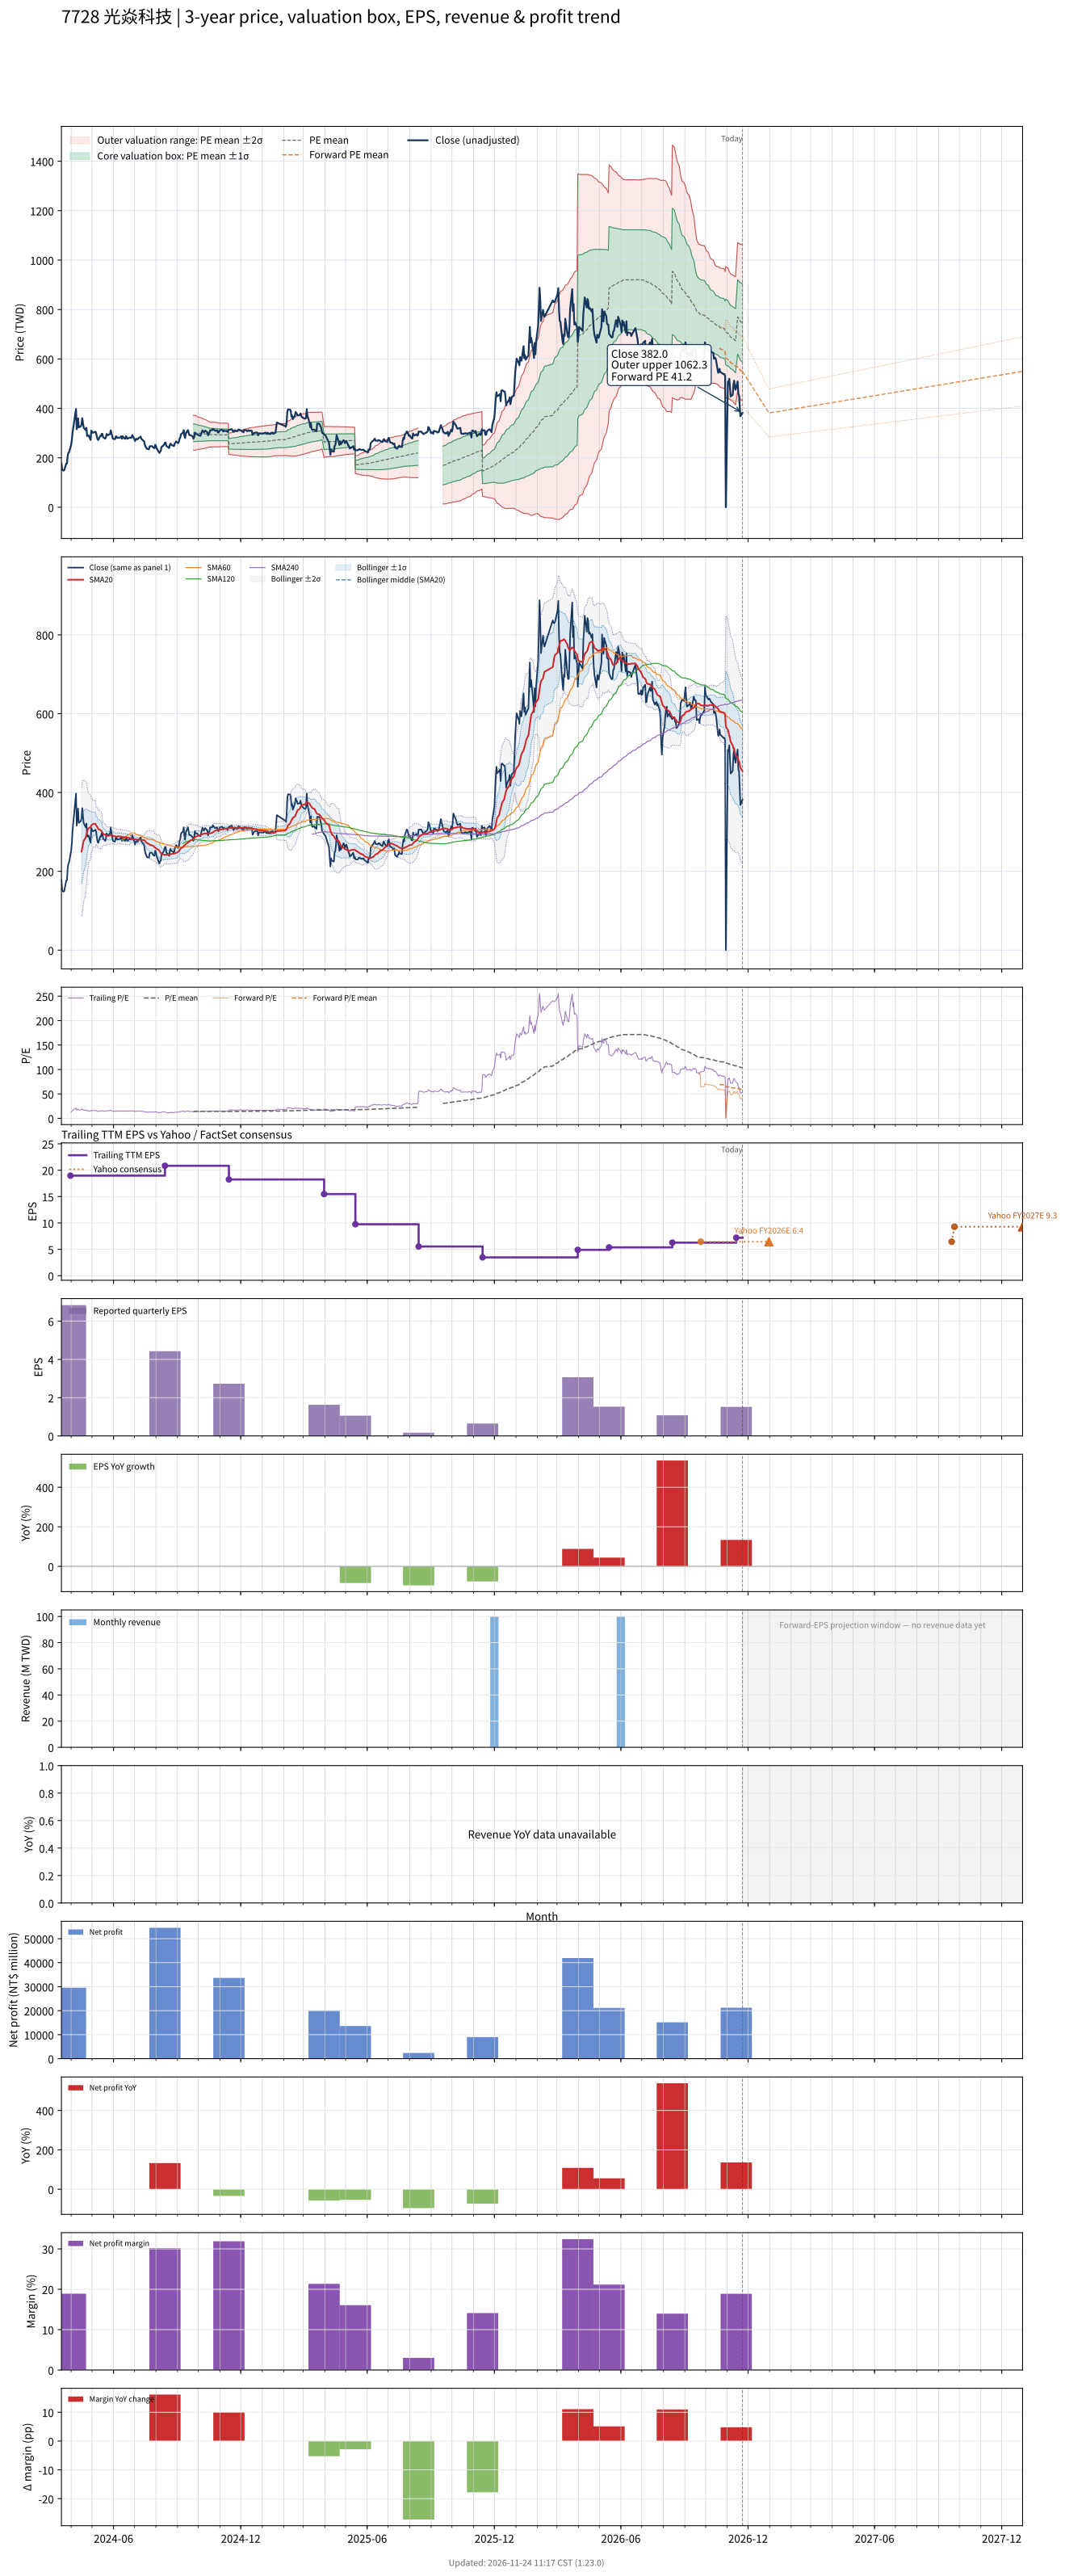

Values plotted in this chart, from the file beside it:
# chart-version: skill-stock-dynamic-val…
date, close, available_date, period_end, eps, ttm_eps, pe, pe_mean, pe_std, price_m2, price_m1, price_mean, price_p1, price_p2, as_of_date, forward_eps, forward_pe, forward_pe_mean, forward_pe_std, forward_price_m2, forward_price_m1, forward_price_mean, forward_price_p1, forward_price_p2
2024-03-18, 177.2, , , , , , , , , , , , , , , , , , , , , , 
2024-03-19, 153.5, , , , , , , , , , , , , , , , , , , , , , 
2024-03-20, 149, , , , , , , , , , , , , , , , , , , , , , 
2024-03-21, 148.5, , , , , , , , , , , , , , , , , , , , , , 
2024-03-22, 149.5, , , , , , , , , , , , , , , , , , , , , , 
2024-03-25, 176.7, , , , , , , , , , , , , , , , , , , , , , 
2024-03-26, 177.2, , , , , , , , , , , , , , , , , , , , , , 
2024-03-27, 206.9, , , , , , , , , , , , , , , , , , , , , , 
2024-03-28, 219.8, , , , , , , , , , , , , , , , , , , , , , 
2024-03-29, 222.3, , , , , , , , , , , , , , , , , , , , , , 
2024-04-01, 252.5, 2024-03-31, 2023-12-31, 6.84, 18.96, 13.32, , , , , , , , , , , , , , , , , 
2024-04-02, 270.3, 2024-03-31, 2023-12-31, 6.84, 18.96, 14.26, , , , , , , , , , , , , , , , , 
2024-04-03, 302, 2024-03-31, 2023-12-31, 6.84, 18.96, 15.93, , , , , , , , , , , , , , , , , 
2024-04-08, 397.5, 2024-03-31, 2023-12-31, 6.84, 18.96, 20.97, , , , , , , , , , , , , , , , , 
2024-04-09, 315.8, 2024-03-31, 2023-12-31, 6.84, 18.96, 16.66, , , , , , , , , , , , , , , , , 
2024-04-10, 337.6, 2024-03-31, 2023-12-31, 6.84, 18.96, 17.81, , , , , , , , , , , , , , , , , 
2024-04-11, 359.4, 2024-03-31, 2023-12-31, 6.84, 18.96, 18.96, , , , , , , , , , , , , , , , , 
2024-04-12, 322.8, 2024-03-31, 2023-12-31, 6.84, 18.96, 17.02, , , , , , , , , , , , , , , , , 
2024-04-15, 327.7, 2024-03-31, 2023-12-31, 6.84, 18.96, 17.28, , , , , , , , , , , , , , , , , 
2024-04-16, 335.6, 2024-03-31, 2023-12-31, 6.84, 18.96, 17.7, , , , , , , , , , , , , , , , , 
2024-04-17, 360.4, 2024-03-31, 2023-12-31, 6.84, 18.96, 19.01, , , , , , , , , , , , , , , , , 
2024-04-18, 342.6, 2024-03-31, 2023-12-31, 6.84, 18.96, 18.07, , , , , , , , , , , , , , , , , 
2024-04-19, 322.3, 2024-03-31, 2023-12-31, 6.84, 18.96, 17, , , , , , , , , , , , , , , , , 
2024-04-22, 311.9, 2024-03-31, 2023-12-31, 6.84, 18.96, 16.45, , , , , , , , , , , , , , , , , 
2024-04-23, 321.3, 2024-03-31, 2023-12-31, 6.84, 18.96, 16.95, , , , , , , , , , , , , , , , , 
2024-04-24, 288.1, 2024-03-31, 2023-12-31, 6.84, 18.96, 15.2, , , , , , , , , , , , , , , , , 
2024-04-25, 290.1, 2024-03-31, 2023-12-31, 6.84, 18.96, 15.3, , , , , , , , , , , , , , , , , 
2024-04-26, 291.1, 2024-03-31, 2023-12-31, 6.84, 18.96, 15.35, , , , , , , , , , , , , , , , , 
2024-04-29, 272.3, 2024-03-31, 2023-12-31, 6.84, 18.96, 14.36, , , , , , , , , , , , , , , , , 
2024-04-30, 309.9, 2024-03-31, 2023-12-31, 6.84, 18.96, 16.34, , , , , , , , , , , , , , , , , 
2024-05-02, 301.5, 2024-03-31, 2023-12-31, 6.84, 18.96, 15.9, , , , , , , , , , , , , , , , , 
2024-05-03, 302, 2024-03-31, 2023-12-31, 6.84, 18.96, 15.93, , , , , , , , , , , , , , , , , 
2024-05-06, 305.4, 2024-03-31, 2023-12-31, 6.84, 18.96, 16.11, , , , , , , , , , , , , , , , , 
2024-05-07, 300, 2024-03-31, 2023-12-31, 6.84, 18.96, 15.82, , , , , , , , , , , , , , , , , 
2024-05-08, 286.1, 2024-03-31, 2023-12-31, 6.84, 18.96, 15.09, , , , , , , , , , , , , , , , , 
2024-05-09, 275.2, 2024-03-31, 2023-12-31, 6.84, 18.96, 14.52, , , , , , , , , , , , , , , , , 
2024-05-10, 272.3, 2024-03-31, 2023-12-31, 6.84, 18.96, 14.36, , , , , , , , , , , , , , , , , 
2024-05-13, 289.1, 2024-03-31, 2023-12-31, 6.84, 18.96, 15.25, , , , , , , , , , , , , , , , , 
2024-05-14, 288.1, 2024-03-31, 2023-12-31, 6.84, 18.96, 15.2, , , , , , , , , , , , , , , , , 
2024-05-15, 297, 2024-03-31, 2023-12-31, 6.84, 18.96, 15.67, , , , , , , , , , , , , , , , , 
2024-05-16, 297, 2024-03-31, 2023-12-31, 6.84, 18.96, 15.67, , , , , , , , , , , , , , , , , 
2024-05-17, 283.2, 2024-03-31, 2023-12-31, 6.84, 18.96, 14.93, , , , , , , , , , , , , , , , , 
2024-05-20, 277.2, 2024-03-31, 2023-12-31, 6.84, 18.96, 14.62, , , , , , , , , , , , , , , , , 
2024-05-21, 282.2, 2024-03-31, 2023-12-31, 6.84, 18.96, 14.88, , , , , , , , , , , , , , , , , 
2024-05-22, 296, 2024-03-31, 2023-12-31, 6.84, 18.96, 15.61, , , , , , , , , , , , , , , , , 
2024-05-23, 291.6, 2024-03-31, 2023-12-31, 6.84, 18.96, 15.38, , , , , , , , , , , , , , , , , 
2024-05-24, 291.6, 2024-03-31, 2023-12-31, 6.84, 18.96, 15.38, , , , , , , , , , , , , , , , , 
2024-05-27, 296, 2024-03-31, 2023-12-31, 6.84, 18.96, 15.61, , , , , , , , , , , , , , , , , 
2024-05-28, 310.9, 2024-03-31, 2023-12-31, 6.84, 18.96, 16.4, , , , , , , , , , , , , , , , , 
2024-05-29, 299, 2024-03-31, 2023-12-31, 6.84, 18.96, 15.77, , , , , , , , , , , , , , , , , 
2024-05-30, 287.1, 2024-03-31, 2023-12-31, 6.84, 18.96, 15.14, , , , , , , , , , , , , , , , , 
2024-05-31, 277.2, 2024-03-31, 2023-12-31, 6.84, 18.96, 14.62, , , , , , , , , , , , , , , , , 
2024-06-03, 275.2, 2024-03-31, 2023-12-31, 6.84, 18.96, 14.52, , , , , , , , , , , , , , , , , 
2024-06-04, 283.7, 2024-03-31, 2023-12-31, 6.84, 18.96, 14.96, , , , , , , , , , , , , , , , , 
2024-06-05, 287.1, 2024-03-31, 2023-12-31, 6.84, 18.96, 15.14, , , , , , , , , , , , , , , , , 
2024-06-06, 281.2, 2024-03-31, 2023-12-31, 6.84, 18.96, 14.83, , , , , , , , , , , , , , , , , 
2024-06-07, 281.2, 2024-03-31, 2023-12-31, 6.84, 18.96, 14.83, , , , , , , , , , , , , , , , , 
2024-06-11, 282.2, 2024-03-31, 2023-12-31, 6.84, 18.96, 14.88, , , , , , , , , , , , , , , , , 
2024-06-12, 287.1, 2024-03-31, 2023-12-31, 6.84, 18.96, 15.14, , , , , , , , , , , , , , , , , 
... 594 more rows
